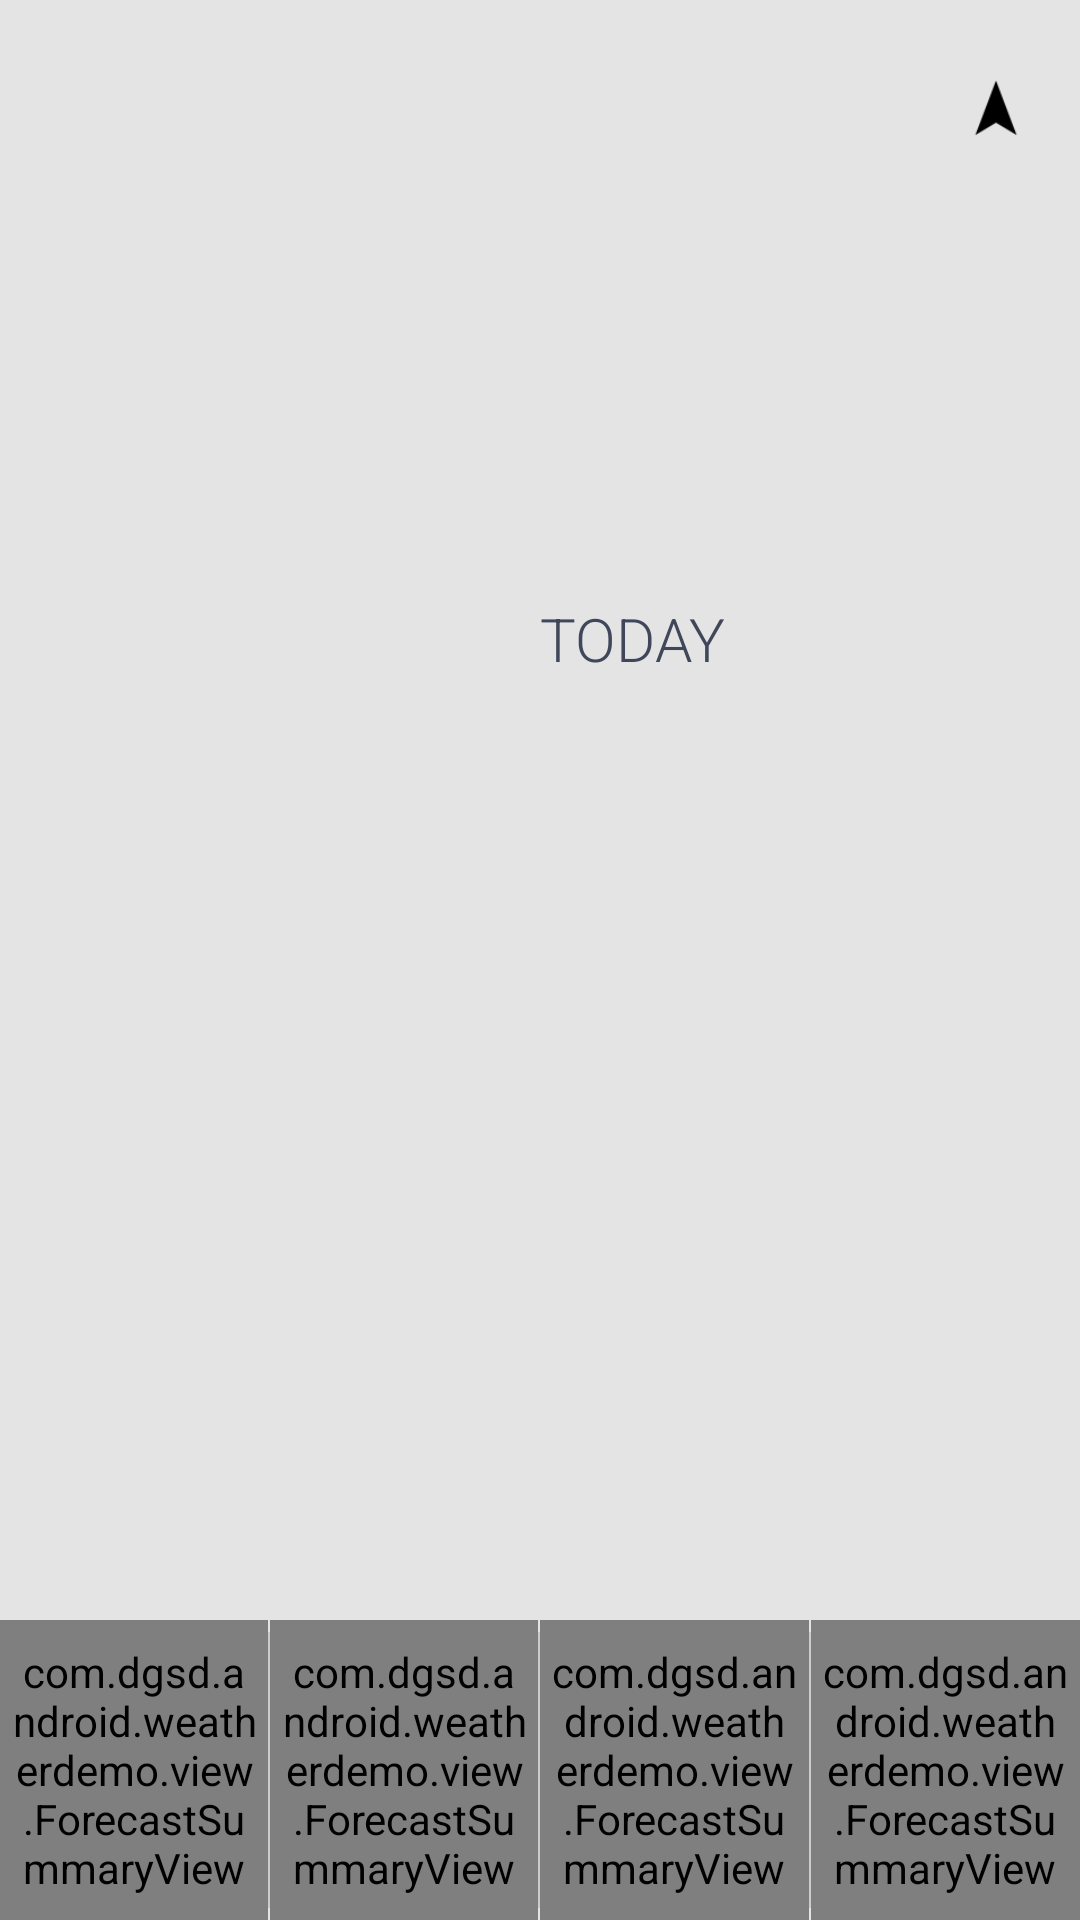

The Android layout XML behind this screen, and the referenced resources:
<!-- AndroidManifest.xml: application theme AppTheme.Overlay -->
<!-- res/layout/frag_forecast.xml -->
<?xml version="1.0" encoding="utf-8"?>
<RelativeLayout
        xmlns:android="http://schemas.android.com/apk/res/android"
        android:id="@+id/container"
        android:orientation="vertical"
        android:layout_width="match_parent"
        android:layout_height="match_parent"
        android:layout_gravity="center">

    <include
            android:id="@+id/forecast_summary_group"
            android:layout_width="match_parent"
            android:layout_height="wrap_content"
            android:minHeight="@dimen/forecast_summary_height"
            android:layout_alignParentBottom="true"
            layout="@layout/forecast_summary_group"/>

    <LinearLayout
            android:id="@+id/wind_dir_wrapper"
            android:layout_width="wrap_content"
            android:layout_height="@dimen/wind_dir_wrapper_height"
            android:layout_alignParentRight="true"
            android:layout_alignParentTop="true"
            android:layout_marginTop="@dimen/default_padding"
            android:layout_marginRight="@dimen/default_padding"
            android:gravity="center_vertical"
            android:orientation="horizontal">

        <ImageView
                android:id="@+id/wind_icon"
                android:layout_width="32dp"
                android:layout_height="32dp"
                android:scaleType="fitCenter"/>

        <TextView
                android:id="@+id/today_wind_speed"
                android:layout_width="wrap_content"
                android:layout_height="wrap_content"
                android:textAllCaps="true"
                android:textStyle="bold"/>

        <ImageView
                android:id="@+id/today_wind_direction"
                android:layout_width="24dp"
                android:layout_height="24dp"
                android:layout_marginLeft="8dp"
                android:src="@drawable/ic_action_navigate"
                android:scaleType="fitCenter"/>

    </LinearLayout>

    <RelativeLayout
            android:layout_width="match_parent"
            android:layout_height="match_parent"
            android:layout_above="@id/forecast_summary_group"
            android:layout_below="@id/wind_dir_wrapper"
            android:layout_gravity="center">

        <TextView
                android:id="@+id/todays_weather"
                android:textSize="@dimen/todays_weather_text_size"
                android:layout_centerInParent="true"
                android:gravity="center"
                android:shadowDx="-1"
                android:shadowDy="-1"
                android:shadowRadius="1"
                android:shadowColor="@color/translucent_black"
                android:background="@null"
                style="@style/PrimaryText"/>

        <TextView
                android:id="@+id/todays_weather_subtext"
                android:layout_below="@id/todays_weather"
                android:layout_alignRight="@id/todays_weather"
                android:textSize="@dimen/todays_weather_subtext_size"
                android:layout_marginTop="-24dp"
                android:textAllCaps="true"
                android:fontFamily="sans-serif-light"
                style="@style/PrimaryText"/>

        <TextView
                android:id="@+id/todays_weather_description"
                android:layout_below="@id/todays_weather_subtext"
                android:layout_alignRight="@id/todays_weather"
                android:textSize="@dimen/todays_weather_subtext_size"
                android:fontFamily="sans-serif-light"
                android:textColor="@color/light_text"
                android:visibility="invisible"
                style="@style/PrimaryText"/>


        <TextView
                android:id="@+id/todays_date"
                android:layout_above="@id/todays_weather"
                android:layout_alignLeft="@id/todays_weather"
                android:textSize="@dimen/todays_weather_subtext_size"
                android:layout_marginBottom="-24dp"
                android:text="@string/today"
                android:textAllCaps="true"
                android:fontFamily="sans-serif-light"
                style="@style/PrimaryText"/>


    </RelativeLayout>

</RelativeLayout>
<!-- res/layout/forecast_summary_group.xml (included above) -->
<?xml version="1.0" encoding="utf-8"?>
<LinearLayout
        xmlns:android="http://schemas.android.com/apk/res/android"
        android:orientation="horizontal"
        android:layout_width="wrap_content"
        android:layout_height="wrap_content"
        android:minHeight="@dimen/forecast_summary_height"
        android:showDividers="middle"
        android:dividerPadding="4dp"
        android:divider="?android:attr/dividerVertical">

    <include
            android:id="@+id/forecast1"
            style="@style/ForecastSummaryGroupItem"
            layout="@layout/forecast_summary"/>

    <include
            android:id="@+id/forecast2"
            style="@style/ForecastSummaryGroupItem"
            layout="@layout/forecast_summary"/>

    <include
            android:id="@+id/forecast3"
            style="@style/ForecastSummaryGroupItem"
            layout="@layout/forecast_summary"/>

    <include
            android:id="@+id/forecast4"
            style="@style/ForecastSummaryGroupItem"
            layout="@layout/forecast_summary"/>

</LinearLayout>
<!-- res/layout/forecast_summary.xml (included above) -->
<?xml version="1.0" encoding="utf-8"?>
<com.dgsd.android.weatherdemo.view.ForecastSummaryView
        xmlns:android="http://schemas.android.com/apk/res/android"
        android:orientation="vertical"
        android:layout_width="match_parent"
        android:layout_height="match_parent"
        android:padding="4dp"
        android:gravity="center">

    <TextView
            android:id="@+id/date"
            style="@style/ForecastSummaryDate"/>

    <ImageView
            android:id="@+id/icon"
            android:layout_width="42dp"
            android:layout_height="42dp"
            android:layout_marginTop="8dp"
            android:layout_marginBottom="8dp"
            android:scaleType="fitXY"/>

    <TextView
            android:id="@+id/temperature"
            style="@style/ForecastSummaryTemperature"/>


</com.dgsd.android.weatherdemo.view.ForecastSummaryView>
<!-- resources referenced by this layout -->
<resources>
  <color name="light_text">#BCBCBC</color>
  <color name="translucent_black">#AA000000</color>
  <dimen name="default_padding">16dp</dimen>
  <dimen name="forecast_summary_height">100dp</dimen>
  <dimen name="todays_weather_subtext_size">20sp</dimen>
  <dimen name="todays_weather_text_size">164sp</dimen>
  <dimen name="wind_dir_wrapper_height">40dp</dimen>
  <!-- drawable ic_action_navigate: png bitmap (drawable-hdpi, 629 bytes) -->
  <string name="today">Today</string>
  <style name="ForecastSummaryDate" parent="PrimaryText">
          <item name="android:fontFamily">sans-serif-light</item>
          <item name="android:textAllCaps">true</item>
          <item name="android:gravity">center</item>
          <item name="android:textSize">18sp</item>
      </style>
  <style name="ForecastSummaryGroupItem">
          <item name="android:layout_width">0dp</item>
          <item name="android:layout_height">match_parent</item>
          <item name="android:layout_weight">1</item>
      </style>
  <style name="ForecastSummaryTemperature" parent="PrimaryText">
          <item name="android:textStyle">bold</item>
          <item name="android:gravity">center</item>
          <item name="android:textSize">18sp</item>
      </style>
  <style name="PrimaryText">
          <item name="android:layout_width">wrap_content</item>
          <item name="android:layout_height">wrap_content</item>
          <item name="android:textColor">@color/primary_text</item>
          <item name="android:includeFontPadding">false</item>
          <item name="android:singleLine">true</item>
          <item name="android:maxLines">1</item>
      </style>
  <style name="AppTheme.Overlay" parent="AppTheme">
          <item name="android:windowActionBarOverlay">true</item>
      </style>
  <color name="primary_text">#40475A</color>
  <style name="AppTheme" parent="AppThemeBase" />
  <style name="AppThemeBase" parent="android:Theme.Holo.Light">
          <item name="android:windowBackground">@color/window_background</item>
      </style>
  <color name="window_background">#E4E4E4</color>
</resources>
